Run: headless pygame with SDL's dummy video driver; simulated clock (each Clock.tick advances the game by its frame time, no real sleeping); random seed 0; keys injected as events and as key.get_pressed() state; no mouse input.
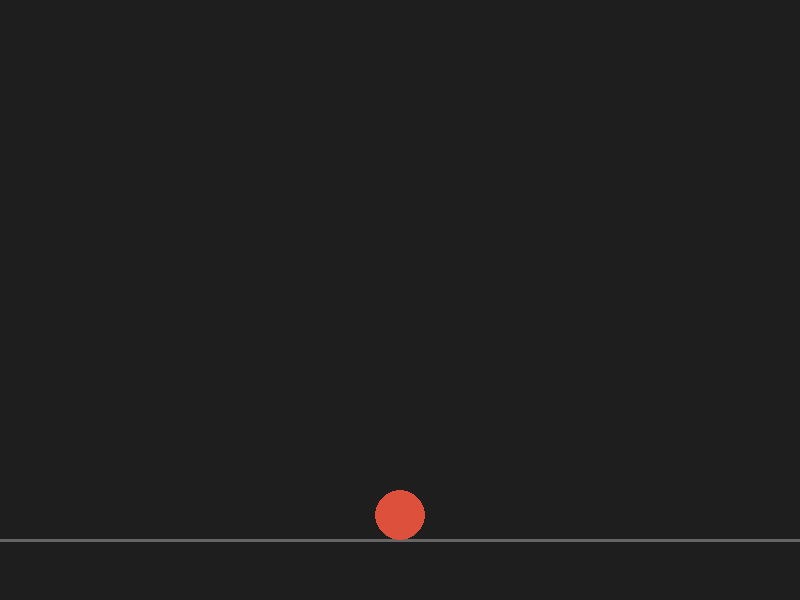
Frame 1 of 4 · flips 1–60 · no input
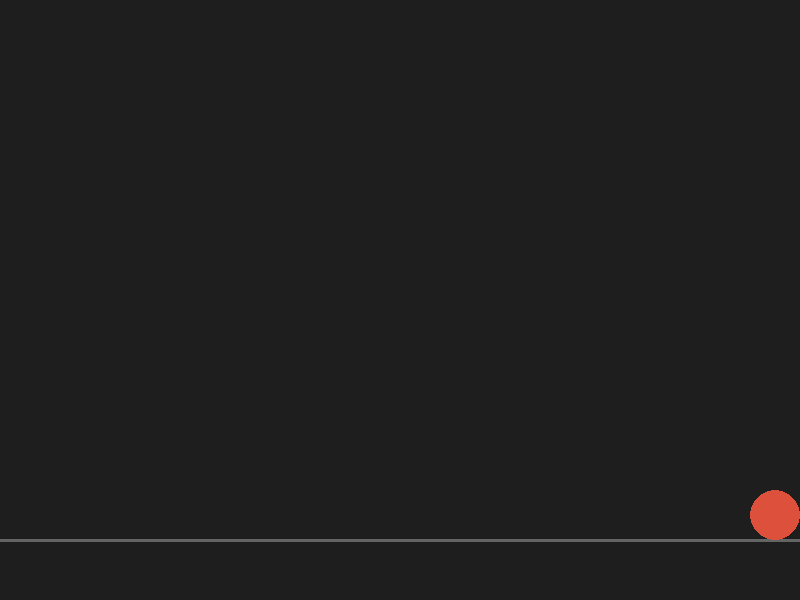
Frame 2 of 4 · flips 61–180 · tapped SPACE, RETURN · held RIGHT (→), D
Frame 3 of 4 · flips 181–300 · held DOWN (↓), S · screen unchanged from frame 2, image omitted
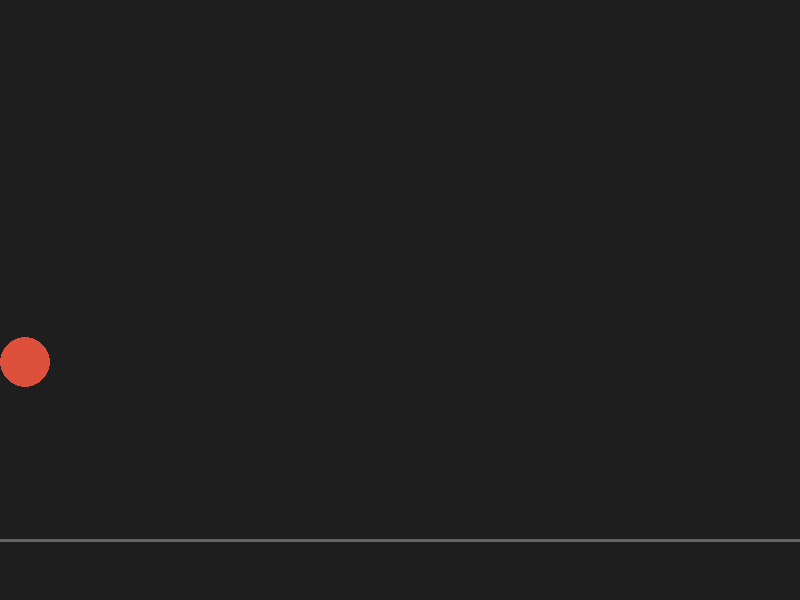
Frame 4 of 4 · flips 301–420 · held LEFT (←), A, UP (↑), W

The pygame program that drew these frames:

"""Movable ball with jump (pygame)."""
import pygame

WIDTH, HEIGHT = 800, 600
FPS = 60

BALL_RADIUS = 25
MOVE_SPEED = 400        # px/sec
GRAVITY = 2000.0        # px/sec^2
JUMP_VELOCITY = -800.0  # px/sec (negative = up)
GROUND_Y = HEIGHT - 60  # ball center rest height = GROUND_Y - RADIUS


def main():
    pygame.init()
    screen = pygame.display.set_mode((WIDTH, HEIGHT))
    pygame.display.set_caption("Ball Move + Jump")
    clock = pygame.time.Clock()

    x = WIDTH / 2
    y = GROUND_Y - BALL_RADIUS
    vx = 0.0
    vy = 0.0
    on_ground = True

    running = True
    while running:
        dt = clock.tick(FPS) / 1000.0

        for event in pygame.event.get():
            if event.type == pygame.QUIT:
                running = False

        keys = pygame.key.get_pressed()
        vx = 0.0
        if keys[pygame.K_LEFT] or keys[pygame.K_a]:
            vx = -MOVE_SPEED
        if keys[pygame.K_RIGHT] or keys[pygame.K_d]:
            vx = MOVE_SPEED
        if (keys[pygame.K_SPACE] or keys[pygame.K_w]
                or keys[pygame.K_UP]) and on_ground:
            vy = JUMP_VELOCITY
            on_ground = False

        vy += GRAVITY * dt
        x += vx * dt
        y += vy * dt

        # floor collision
        floor = GROUND_Y - BALL_RADIUS
        if y >= floor:
            y = floor
            vy = 0.0
            on_ground = True

        # walls
        x = max(BALL_RADIUS, min(WIDTH - BALL_RADIUS, x))

        screen.fill((30, 30, 30))
        pygame.draw.line(screen, (100, 100, 100),
                         (0, GROUND_Y), (WIDTH, GROUND_Y), 3)
        pygame.draw.circle(screen, (220, 80, 60),
                           (int(x), int(y)), BALL_RADIUS)
        pygame.display.flip()

    pygame.quit()


if __name__ == "__main__":
    main()
